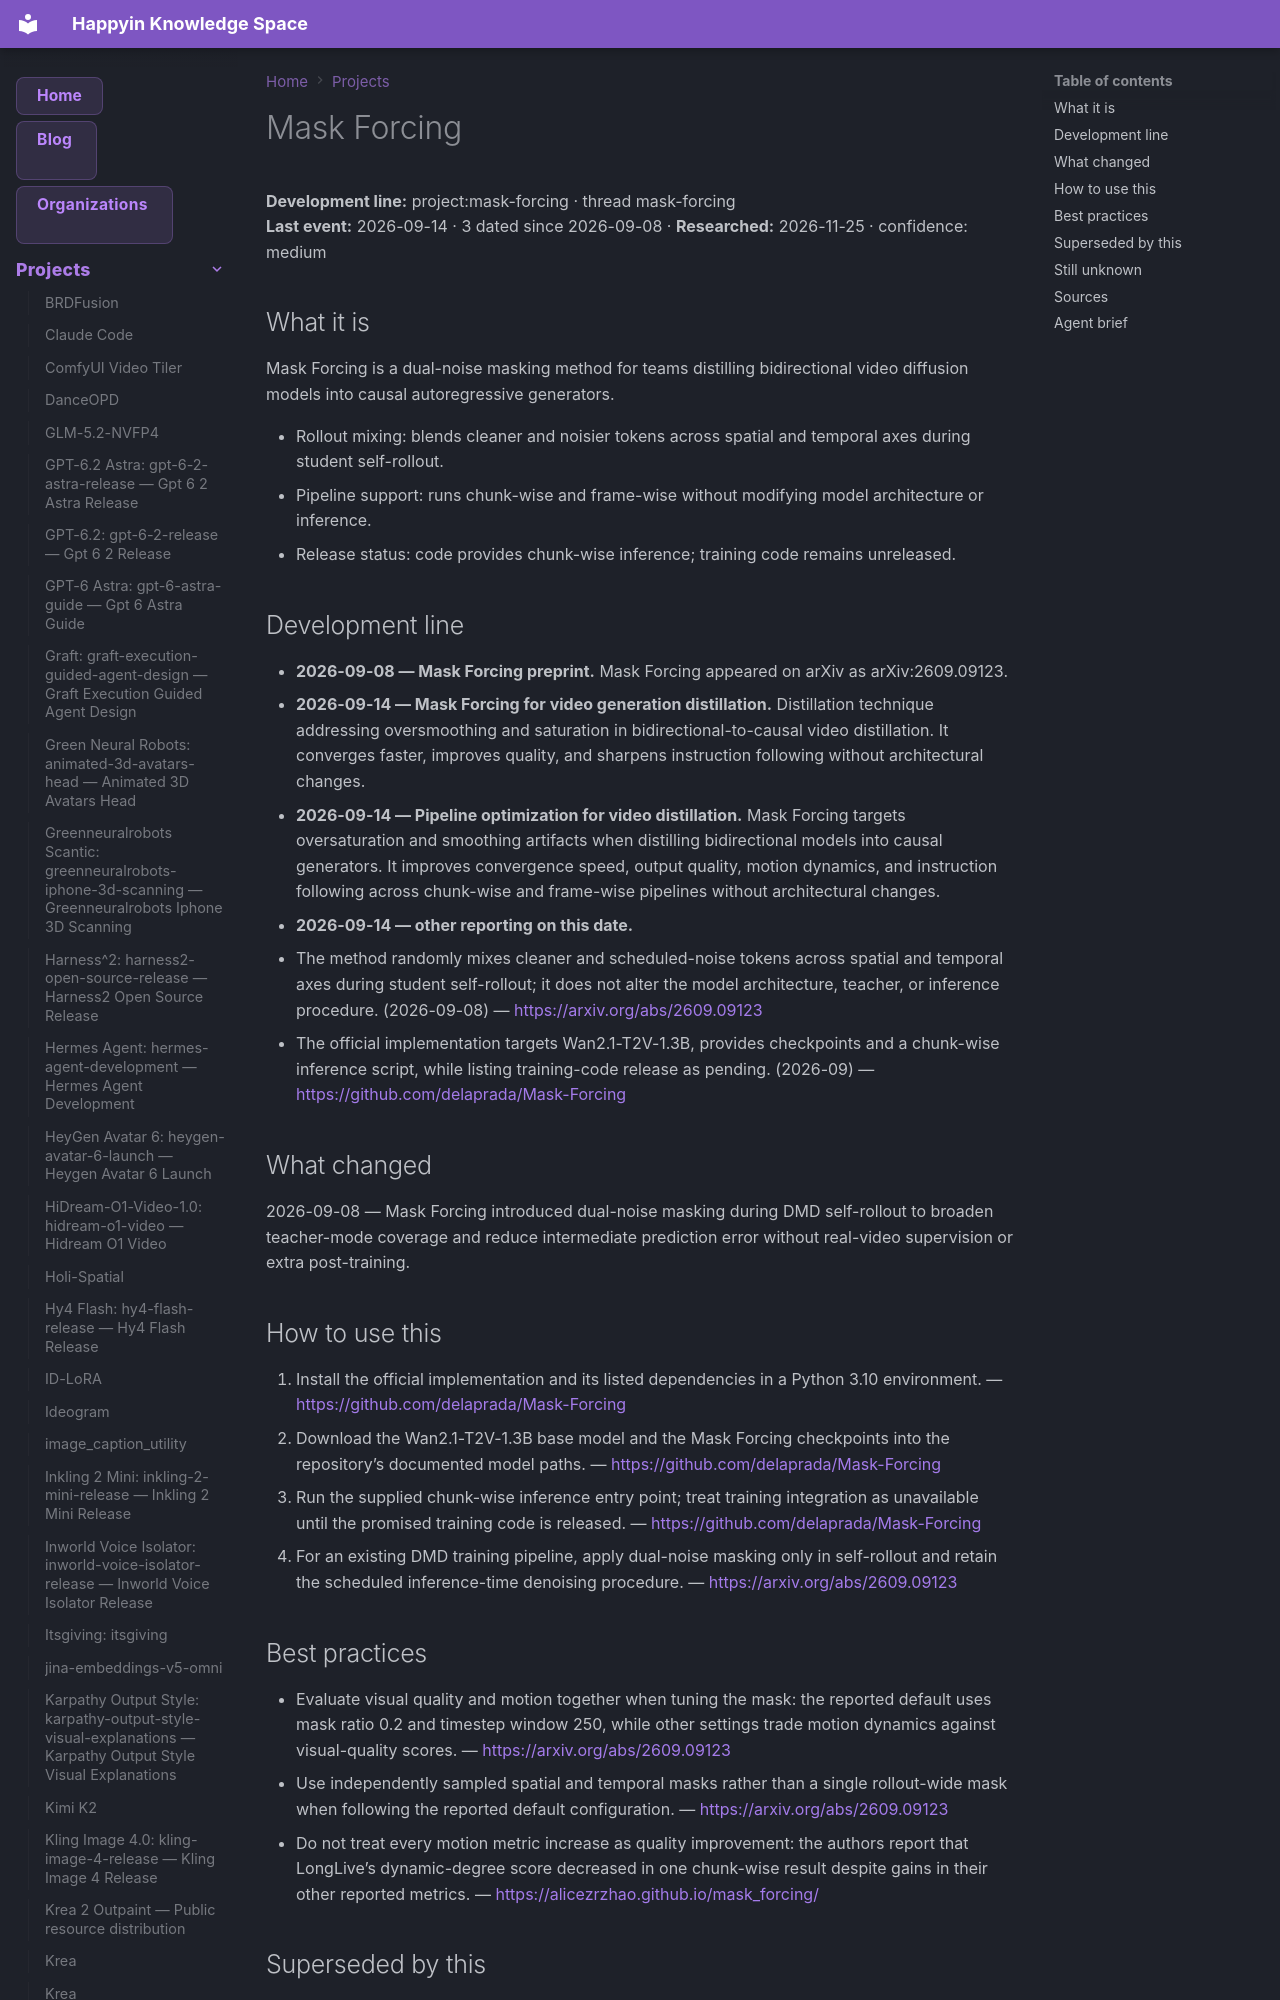

repository: AnastasiyaW/knowledge-space · page: projects/mask-forcing/index.html · generator: mkdocs

---
title: "Mask Forcing: mask-forcing — Mask Forcing"
category: "projects"
date: 2026-09-14
tags: ["mask-forcing", "project"]
aliases: ["Mask Forcing: mask-forcing"]
---

# Mask Forcing

**Development line:** project:mask-forcing · thread mask-forcing  
**Last event:** 2026-09-14 · 3 dated since 2026-09-08 · **Researched:** 2026-11-25 · confidence: medium

## What it is

Mask Forcing is a dual-noise masking method for teams distilling bidirectional video diffusion models into causal autoregressive generators.

- Rollout mixing: blends cleaner and noisier tokens across spatial and temporal axes during student self-rollout.
- Pipeline support: runs chunk-wise and frame-wise without modifying model architecture or inference.
- Release status: code provides chunk-wise inference; training code remains unreleased.

## Development line

- **2026-09-08 — Mask Forcing preprint.** Mask Forcing appeared on arXiv as arXiv:2609.09123.
- **2026-09-14 — Mask Forcing for video generation distillation.** Distillation technique addressing oversmoothing and saturation in bidirectional-to-causal video distillation. It converges faster, improves quality, and sharpens instruction following without architectural changes.
- **2026-09-14 — Pipeline optimization for video distillation.** Mask Forcing targets oversaturation and smoothing artifacts when distilling bidirectional models into causal generators. It improves convergence speed, output quality, motion dynamics, and instruction following across chunk-wise and frame-wise pipelines without architectural changes.
- **2026-09-14 — other reporting on this date.**
  - The method randomly mixes cleaner and scheduled-noise tokens across spatial and temporal axes during student self-rollout; it does not alter the model architecture, teacher, or inference procedure. (2026-09-08) — <https://arxiv.org/abs/2609.09123>
  - The official implementation targets Wan2.1-T2V-1.3B, provides checkpoints and a chunk-wise inference script, while listing training-code release as pending. (2026-09) — <https://github.com/delaprada/Mask-Forcing>

## What changed

2026-09-08 — Mask Forcing introduced dual-noise masking during DMD self-rollout to broaden teacher-mode coverage and reduce intermediate prediction error without real-video supervision or extra post-training.

## How to use this

1. Install the official implementation and its listed dependencies in a Python 3.10 environment.
  — <https://github.com/delaprada/Mask-Forcing>
2. Download the Wan2.1-T2V-1.3B base model and the Mask Forcing checkpoints into the repository’s documented model paths.
  — <https://github.com/delaprada/Mask-Forcing>
3. Run the supplied chunk-wise inference entry point; treat training integration as unavailable until the promised training code is released.
  — <https://github.com/delaprada/Mask-Forcing>
4. For an existing DMD training pipeline, apply dual-noise masking only in self-rollout and retain the scheduled inference-time denoising procedure.
  — <https://arxiv.org/abs/2609.09123>
